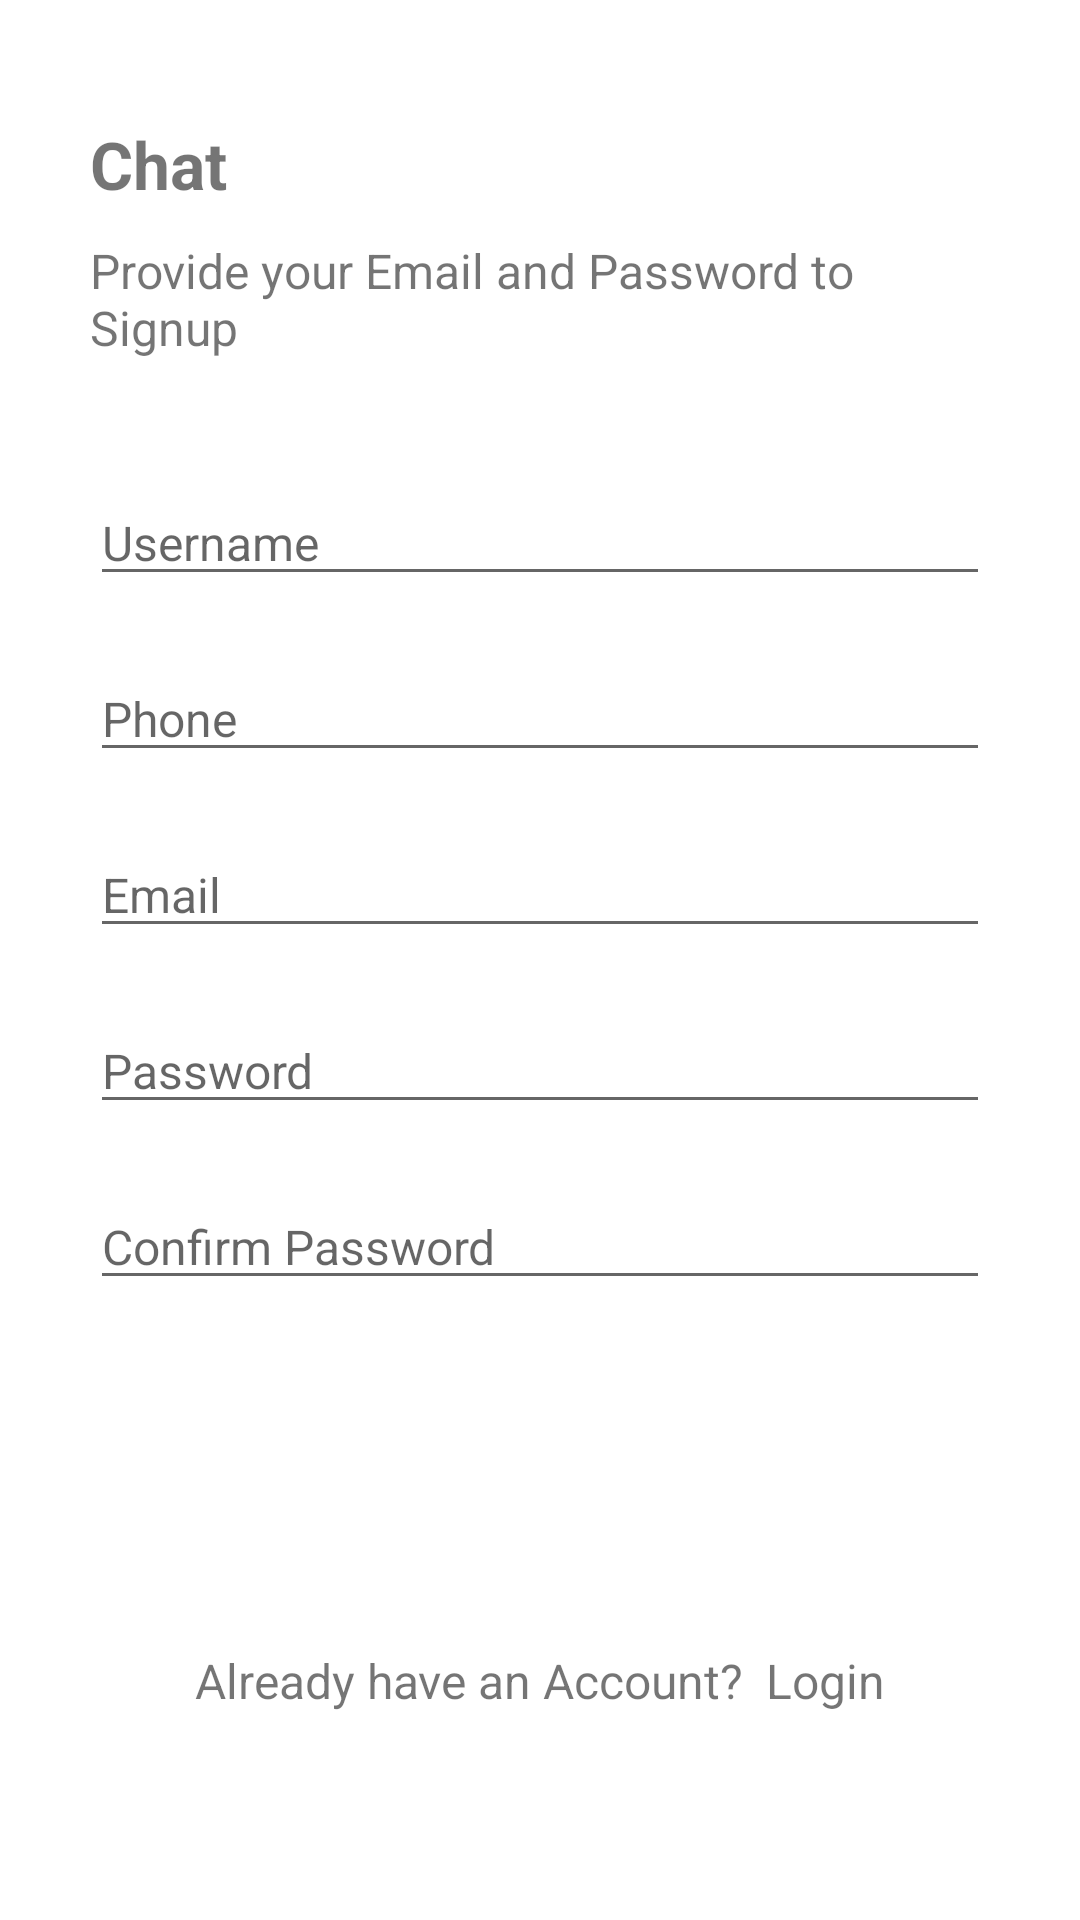

Reconstruct the res/layout file that produces this screen, plus the resources it refers to.
<!-- AndroidManifest.xml: application theme Theme.FileSharingApplication -->
<!-- res/layout/activity_user_register.xml -->
<?xml version="1.0" encoding="utf-8"?>
<androidx.core.widget.NestedScrollView xmlns:android="http://schemas.android.com/apk/res/android"
    xmlns:tools="http://schemas.android.com/tools"
    android:layout_width="match_parent"
    android:layout_height="match_parent"
    android:background="@color/background">

    <LinearLayout
        android:layout_width="match_parent"
        android:layout_height="match_parent"
        android:gravity="center"
        android:orientation="vertical"
        tools:context=".UserRegister">

        <LinearLayout
            android:layout_width="match_parent"
            android:layout_height="match_parent"
            android:layout_marginLeft="30dp"
            android:layout_marginRight="30dp"
            android:orientation="vertical">



            <TextView
                android:layout_width="wrap_content"
                android:layout_height="wrap_content"
                android:layout_marginTop="40dp"
                android:text="@string/ChatTitle"
                android:textColor="@color/textColor"
                android:textSize="22sp"
                android:textStyle="bold" />

            <TextView
                android:layout_width="wrap_content"
                android:layout_height="wrap_content"
                android:layout_marginTop="10dp"
                android:text="Provide your Email and Password to Signup"
                android:textColor="@color/textColor"
                android:textSize="16sp" />

            <EditText
                android:id="@+id/et_username"
                android:layout_width="match_parent"
                android:layout_height="wrap_content"
                android:layout_marginTop="40dp"
                android:hint="Username"
                android:textColor="@color/textColor"
                android:textSize="16sp" />

            <EditText
                android:id="@+id/et_phone"
                android:layout_width="match_parent"
                android:layout_height="wrap_content"
                android:layout_marginTop="20dp"
                android:hint="Phone"
                android:inputType="phone"
                android:textColor="@color/textColor"
                android:textSize="16sp" />

            <EditText
                android:id="@+id/et_email"
                android:layout_width="match_parent"
                android:layout_height="wrap_content"
                android:layout_marginTop="20dp"
                android:hint="Email"
                android:textColor="@color/textColor"
                android:textSize="16sp" />

            <EditText
                android:id="@+id/et_password"
                android:layout_width="match_parent"
                android:layout_height="wrap_content"
                android:layout_marginTop="20dp"
                android:hint="Password"
                android:textColor="@color/textColor"
                android:textSize="16sp" />

            <EditText
                android:id="@+id/et_confirmPassword"
                android:layout_width="match_parent"
                android:layout_height="wrap_content"
                android:layout_marginTop="20dp"
                android:hint="Confirm Password"
                android:textColor="@color/textColor"
                android:textSize="16sp" />

            <Button
                android:id="@+id/btn_register"
                android:layout_width="match_parent"
                android:layout_height="wrap_content"
                android:layout_marginTop="60dp"
                android:background="@drawable/bg_rounded_input_field"
                android:text="Register"
                android:textAllCaps="false"
                android:textColor="@color/white"
                android:textSize="16sp" />

            <LinearLayout
                android:layout_width="match_parent"
                android:layout_height="wrap_content"
                android:layout_marginTop="8dp"
                android:gravity="center"
                android:orientation="horizontal">

                <TextView
                    android:layout_width="wrap_content"
                    android:layout_height="wrap_content"
                    android:text="Already have an Account?"
                    android:textAlignment="center"
                    android:textColor="@color/textColor"
                    android:textSize="16sp" />

                <TextView
                    android:id="@+id/tv_loginButton"
                    android:layout_width="wrap_content"
                    android:layout_height="wrap_content"
                    android:layout_marginLeft="8dp"
                    android:text="Login"
                    android:textAlignment="center"
                    android:textColor="@color/textGreen"
                    android:textSize="16sp" />

            </LinearLayout>

        </LinearLayout>

    </LinearLayout>

</androidx.core.widget.NestedScrollView>
<!-- resources referenced by this layout -->
<resources>
  <string name="ChatTitle">Chat</string>
  <style name="Theme.FileSharingApplication" parent="Theme.MaterialComponents.DayNight.NoActionBar">
          
          <item name="colorPrimary">#1565C0</item>
          <item name="colorPrimaryVariant">@color/white</item>
          <item name="colorOnPrimary">@color/white</item>
          
          <item name="colorSecondary">@color/teal_200</item>
          <item name="colorSecondaryVariant">@color/teal_700</item>
          <item name="colorOnSecondary">@color/black</item>
          
          
          
      </style>
  <!-- not gathered from this repository: default colours our renderer supplied (Android Studio template values) -->
  <color name="teal_200">#FF03DAC5</color>
  <color name="teal_700">#FF018786</color>
  <color name="black">#FF000000</color>
  <color name="white">#FFFFFFFF</color>
</resources>
